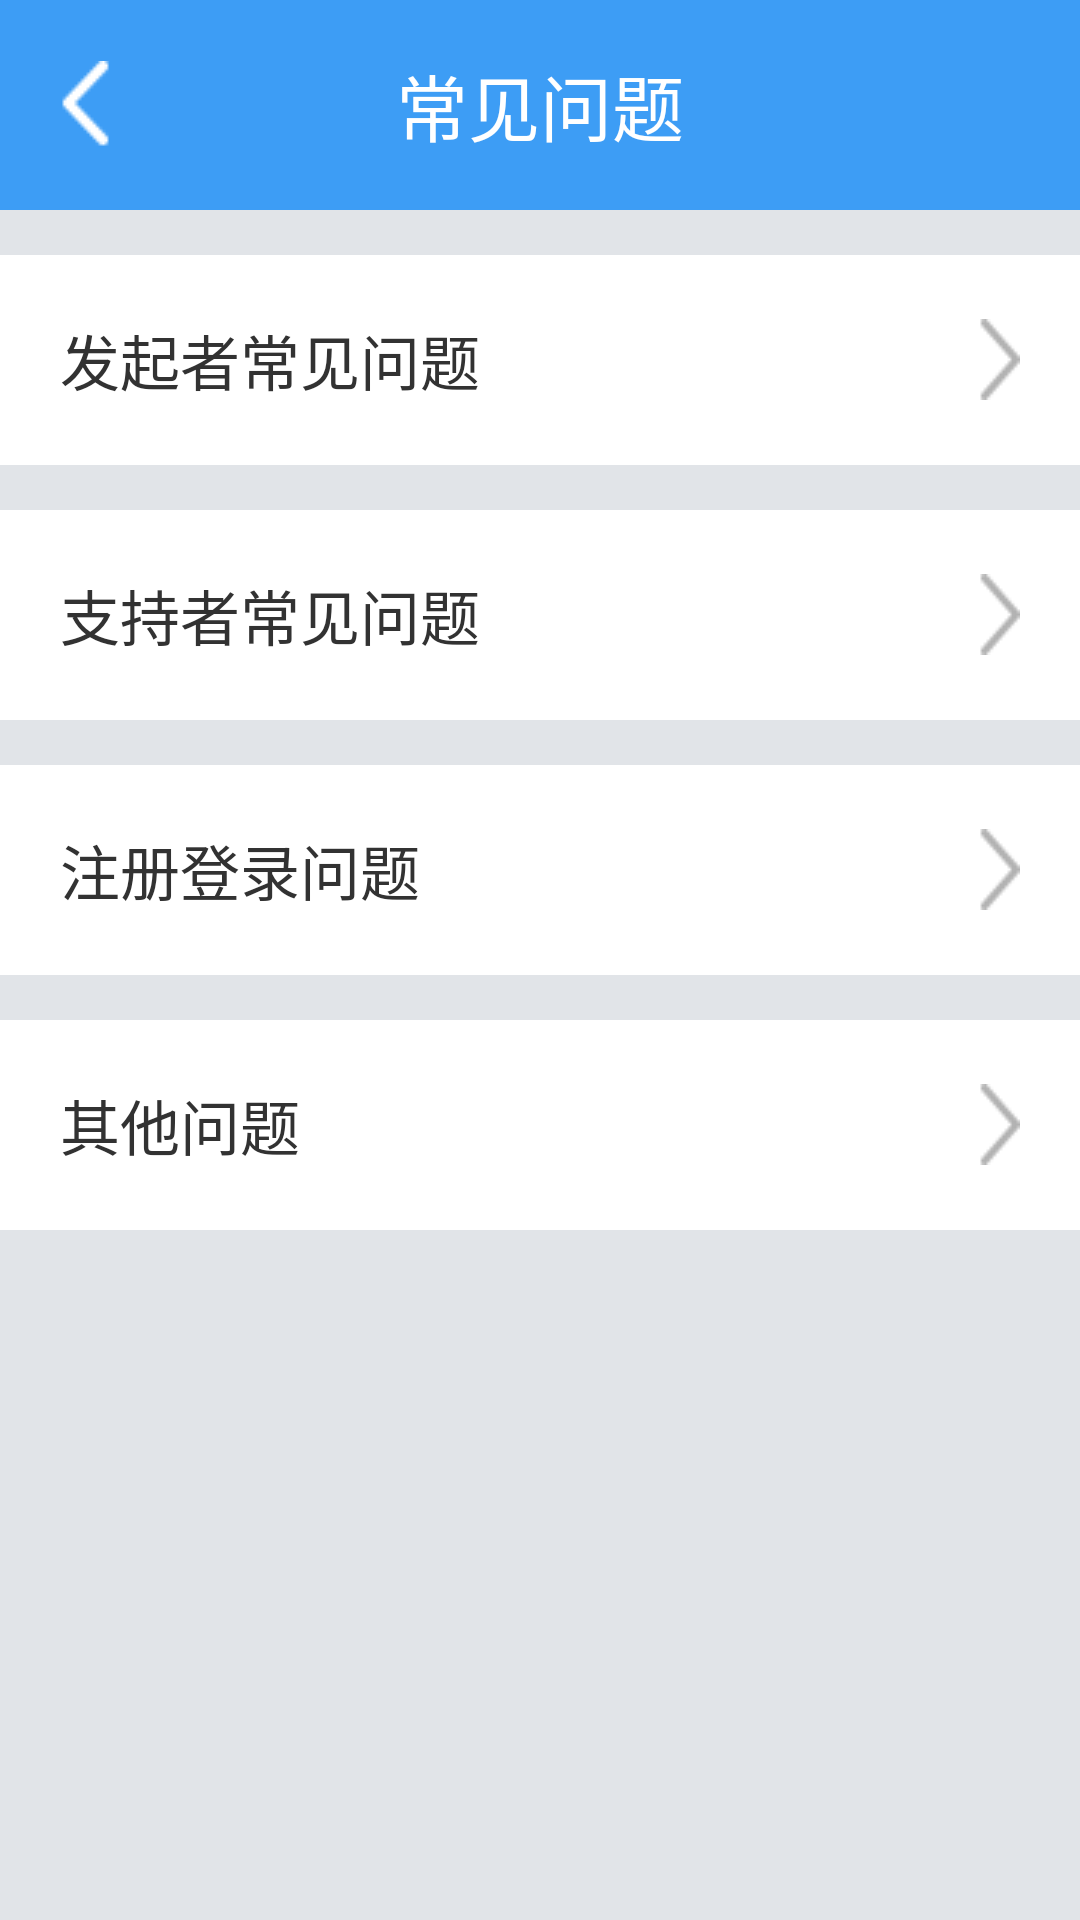

This screen was rendered from an Android layout file. Write that file and the resources it references.
<!-- AndroidManifest.xml: application theme AppTheme -->
<!-- res/layout/activity_problem.xml -->
<LinearLayout xmlns:android="http://schemas.android.com/apk/res/android"
    xmlns:tools="http://schemas.android.com/tools" android:layout_width="match_parent"
    android:layout_height="match_parent"
        android:orientation="vertical"
        android:background="#e1e4e8"
    tools:context="com.czd.xinbei.avtivity.ProblemActivity">
<FrameLayout
    android:layout_width="match_parent"
    android:layout_height="70dp"
    android:background="#3d9df5"
    android:orientation="horizontal"
    >
    <TextView
        android:layout_width="wrap_content"
        android:layout_height="wrap_content"
        android:layout_gravity="center"
        android:gravity="center"
        android:text="常见问题"
        android:textSize="24sp"
        android:textColor="#ffffff" />
    <ImageView
        android:id="@+id/back"
        android:layout_width="wrap_content"
        android:layout_height="wrap_content"
        android:background="@drawable/xibei_return"
        android:layout_gravity="center_vertical"
        android:layout_marginLeft="15dp" />
</FrameLayout>
    <LinearLayout
        android:background="#ffffff"
        android:layout_width="match_parent"
        android:layout_height="70dp"
        android:layout_marginTop="15dp"
        android:orientation="horizontal">
        <TextView
            android:layout_width="0dp"
            android:layout_weight="1"
            android:layout_height="wrap_content"
            android:text="发起者常见问题"
            android:textSize="20sp"
            android:layout_gravity="center_vertical"
            android:layout_marginLeft="20dp"
            />
        <ImageView
            android:id="@+id/iv_fqz"
            android:layout_width="wrap_content"
            android:layout_height="wrap_content"
            android:background="@drawable/xinbei_right"
            android:layout_gravity="center_vertical"
            android:layout_marginRight="20dp"
            />
    </LinearLayout>
        <LinearLayout
            android:background="#ffffff"
            android:layout_width="match_parent"
            android:layout_height="70dp"
            android:layout_marginTop="15dp"
            android:orientation="horizontal"
            >
            <TextView
                android:layout_width="0dp"
                android:layout_weight="1"
                android:layout_height="wrap_content"
                android:text="支持者常见问题"
                android:textSize="20sp"
                android:layout_gravity="center_vertical"
                android:layout_marginLeft="20dp"
                />
            <ImageView
                android:id="@+id/iv_zcz"
                android:layout_width="wrap_content"
                android:layout_height="wrap_content"
                android:background="@drawable/xinbei_right"
                android:layout_gravity="center_vertical"
                android:layout_marginRight="20dp"
                />
        </LinearLayout>
        <LinearLayout
            android:background="#ffffff"
            android:layout_width="match_parent"
            android:layout_height="70dp"
            android:layout_marginTop="15dp"
            android:orientation="horizontal"
            >
            <TextView
                android:layout_width="0dp"
                android:layout_weight="1"
                android:layout_height="wrap_content"
                android:text="注册登录问题"
                android:textSize="20sp"
                android:layout_gravity="center_vertical"
                android:layout_marginLeft="20dp"
                />
            <ImageView
                android:id="@+id/iv_zcdl"
                android:layout_width="wrap_content"
                android:layout_height="wrap_content"
                android:background="@drawable/xinbei_right"
                android:layout_gravity="center_vertical"
                android:layout_marginRight="20dp"
                />
        </LinearLayout>
        <LinearLayout
            android:background="#ffffff"
            android:layout_width="match_parent"
            android:layout_height="70dp"
            android:layout_marginTop="15dp"
            android:orientation="horizontal"
            >
            <TextView
                android:layout_width="0dp"
                android:layout_weight="1"
                android:layout_height="wrap_content"
                android:text="其他问题"
                android:textSize="20sp"
                android:layout_gravity="center_vertical"
                android:layout_marginLeft="20dp"
                />
            <ImageView
                android:id="@+id/iv_qt"
                android:layout_width="wrap_content"
                android:layout_height="wrap_content"
                android:background="@drawable/xinbei_right"
                android:layout_gravity="center_vertical"
                android:layout_marginRight="20dp"
                />
        </LinearLayout>

</LinearLayout>
<!-- resources referenced by this layout -->
<resources>
  <!-- drawable xibei_return: png bitmap (drawable, 1197 bytes) -->
  <!-- drawable xinbei_right: png bitmap (drawable, 1257 bytes) -->
  <style name="AppTheme" parent="android:Theme.Holo.Light.DarkActionBar">
          
      </style>
</resources>
